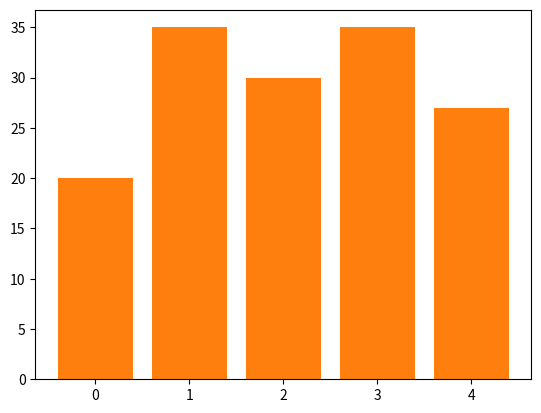

Source code (Python):
#plotting the graphs using matplotlib

import matplotlib.pyplot as plt
import pandas as ps
import numpy as ny

#create a simple bar and scatter plot

x = ny.arange(5)
y = (20,35,30,35,27)
plt.bar(x,y)
print(plt.bar(x,y))
